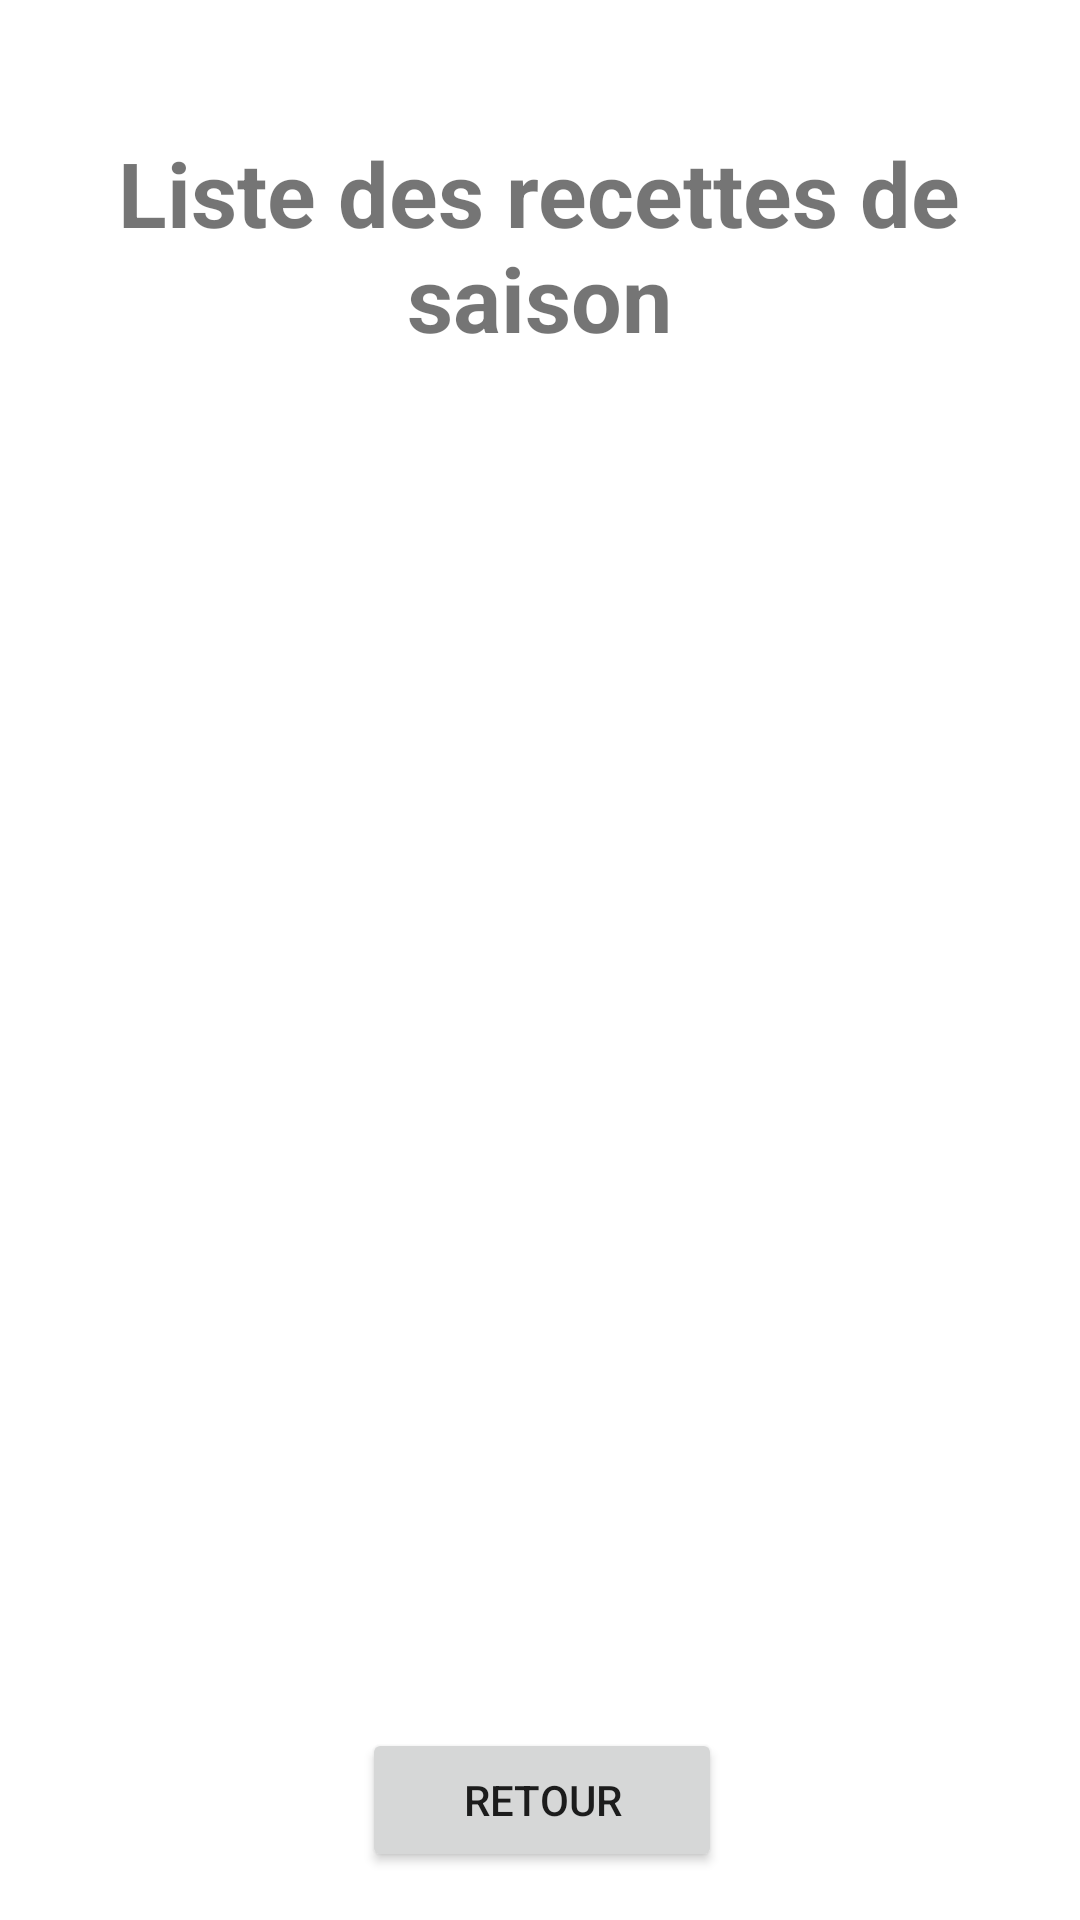

Android layout source for this screen:
<!-- AndroidManifest.xml: application theme Theme.Nesti_mes_recettes -->
<!-- res/layout/activity_season.xml -->
<?xml version="1.0" encoding="utf-8"?>
<androidx.constraintlayout.widget.ConstraintLayout xmlns:android="http://schemas.android.com/apk/res/android"
    xmlns:app="http://schemas.android.com/apk/res-auto"
    xmlns:tools="http://schemas.android.com/tools"
    android:layout_width="match_parent"
    android:layout_height="match_parent"
    tools:context=".SeasonActivity">

    <ListView
        android:id="@+id/season_listView"
        android:layout_width="401dp"
        android:layout_height="439dp"
        android:layout_marginStart="5dp"
        android:layout_marginEnd="6dp"
        android:layout_marginBottom="69dp"
        app:layout_constraintBottom_toBottomOf="parent"
        app:layout_constraintEnd_toEndOf="parent"
        app:layout_constraintHorizontal_bias="0.0"
        app:layout_constraintStart_toStartOf="parent"
        app:layout_constraintTop_toTopOf="parent"
        app:layout_constraintVertical_bias="1.0" />

    <TextView
        android:id="@+id/seasonTitle"
        android:layout_width="342dp"
        android:layout_height="80dp"
        android:layout_marginStart="36dp"
        android:layout_marginEnd="37dp"
        android:layout_marginBottom="516dp"
        android:text="@string/txt_title_season"
        android:textAlignment="center"
        android:textSize="30sp"
        android:textStyle="bold"
        app:layout_constraintBottom_toBottomOf="parent"
        app:layout_constraintEnd_toEndOf="parent"
        app:layout_constraintStart_toStartOf="parent" />

    <Button
        android:id="@+id/return_btn_season"
        android:layout_width="120dp"
        android:layout_height="48dp"
        android:layout_marginStart="160dp"
        android:layout_marginEnd="162dp"
        android:layout_marginBottom="16dp"
        android:text="@string/return_btn"
        app:layout_constraintBottom_toBottomOf="parent"
        app:layout_constraintEnd_toEndOf="parent"
        app:layout_constraintHorizontal_bias="0.483"
        app:layout_constraintStart_toStartOf="parent" />
</androidx.constraintlayout.widget.ConstraintLayout>
<!-- resources referenced by this layout -->
<resources>
  <string name="return_btn">Retour</string>
  <string name="txt_title_season">Liste des recettes de saison</string>
  <style name="Theme.Nesti_mes_recettes" parent="Theme.MaterialComponents.DayNight.DarkActionBar">
          
          <item name="colorPrimary">@color/purple_500</item>
          <item name="colorPrimaryVariant">@color/purple_700</item>
          <item name="colorOnPrimary">@color/white</item>
          
          <item name="colorSecondary">@color/teal_200</item>
          <item name="colorSecondaryVariant">@color/teal_700</item>
          <item name="colorOnSecondary">@color/black</item>
          
          <item name="android:statusBarColor" tools:targetApi="l">?attr/colorPrimaryVariant</item>
          
      </style>
  <color name="purple_500">#FF6200EE</color>
  <color name="purple_700">#FF3700B3</color>
  <color name="white">#FFFFFFFF</color>
  <color name="teal_200">#FF03DAC5</color>
  <color name="teal_700">#FF018786</color>
  <color name="black">#FF000000</color>
</resources>
